Dataset: cats_and_dogs_resized (GitHub, eminet666/eminet_IA). Classes: cats, dogs.

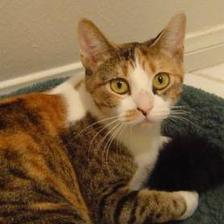
Label: cats

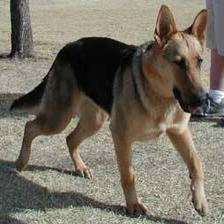
Label: dogs

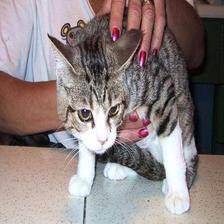
Label: cats

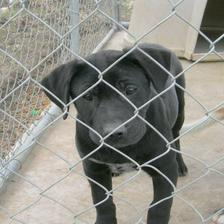
Label: dogs

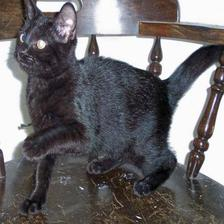
Label: cats

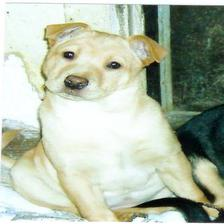
Label: dogs
